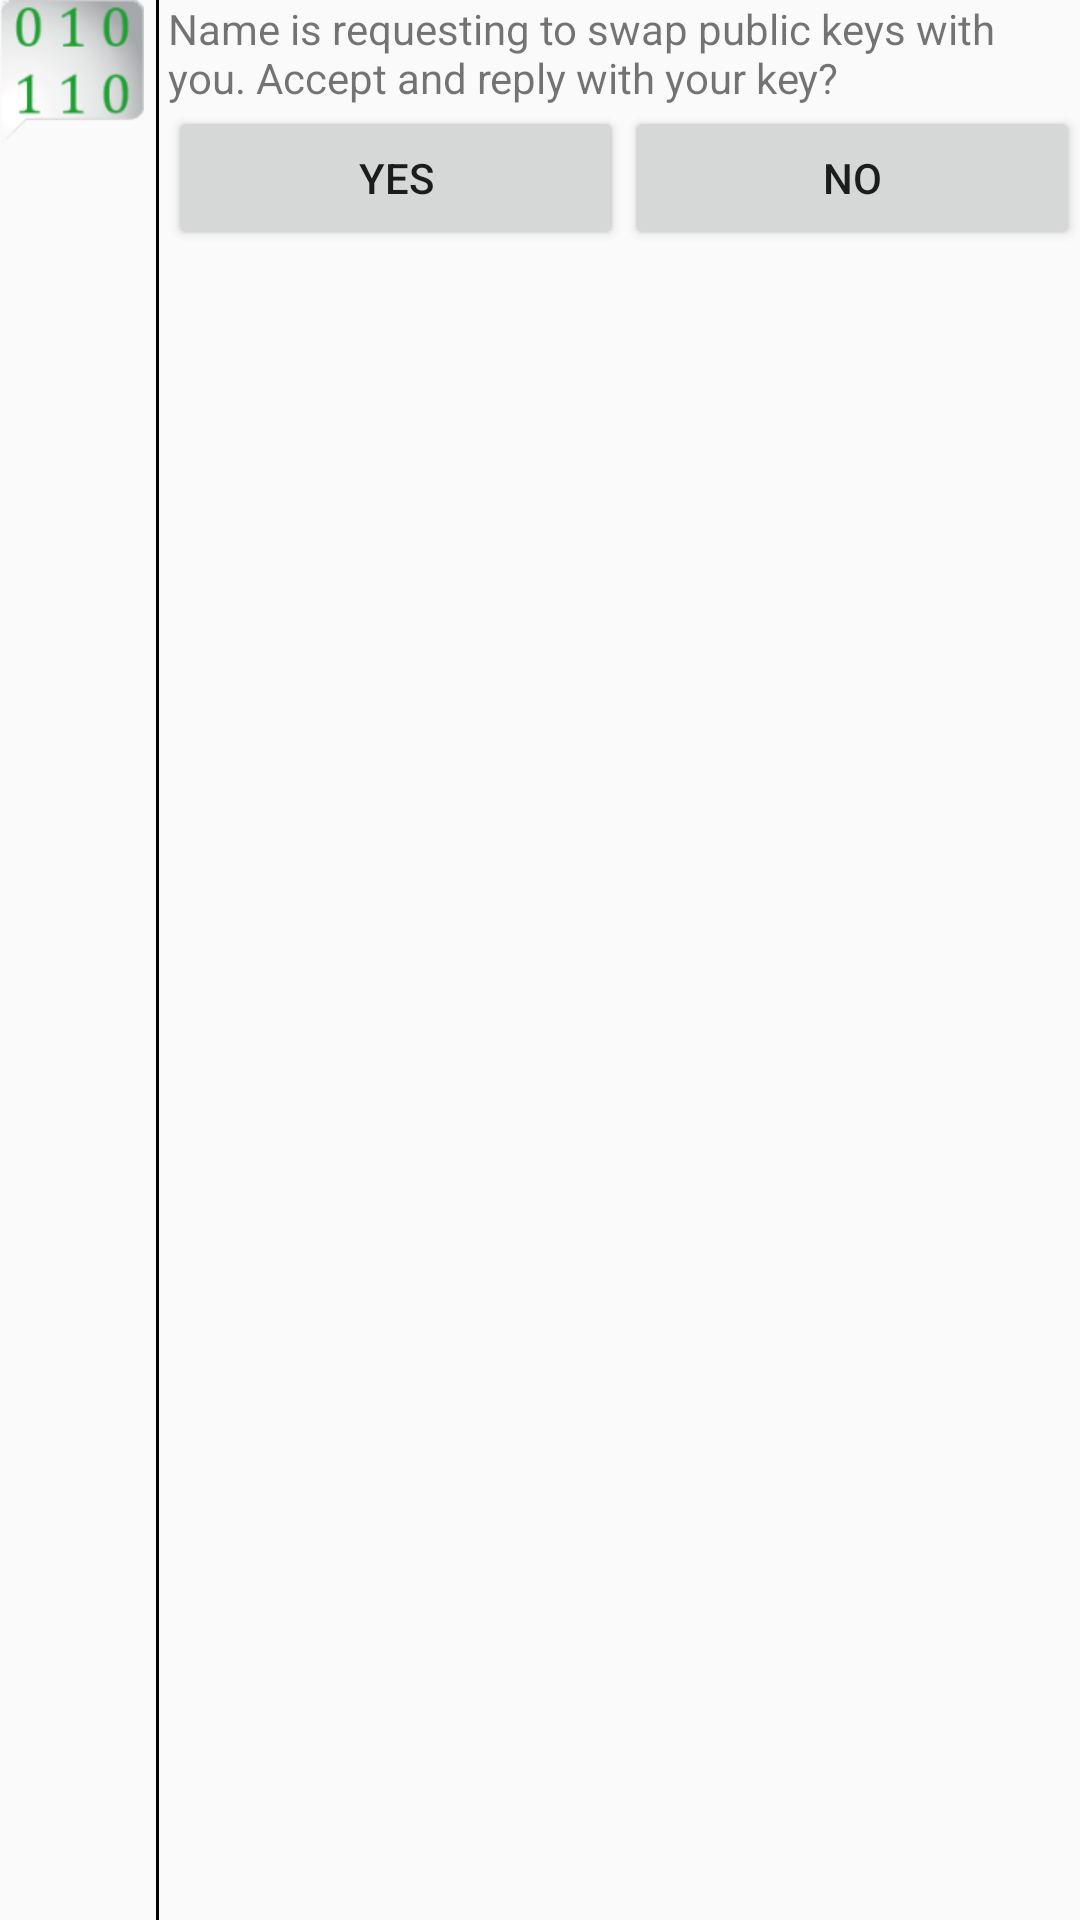

Android layout source for this screen:
<!-- AndroidManifest.xml: application theme AppTheme -->
<!-- res/layout/key_exchange_notification.xml -->
<?xml version="1.0" encoding="utf-8"?>
<LinearLayout xmlns:android="http://schemas.android.com/apk/res/android"
              android:layout_width="match_parent"
              android:layout_height="match_parent">
        <ImageView
            android:layout_width="wrap_content"
            android:layout_height="wrap_content"
            android:id="@+id/keyNotificationPicture"
            android:contentDescription="@string/contactCaption"
            android:src="@mipmap/icon"/>

        <View
            android:id="@+id/verticalSeparator"
            android:layout_width="1dp"
            android:layout_marginStart="4dp"
            android:layout_marginEnd="3dp"
            android:layout_height="match_parent"
            android:background="@android:color/background_dark" />

    <TableLayout
            android:layout_width="fill_parent"
            android:layout_height="wrap_content">

            <TableRow android:layout_width="fill_parent"
                      android:layout_height="wrap_content">

                <TextView
                    android:layout_width="fill_parent"
                    android:layout_height="wrap_content"
                    android:text="Name is requesting to swap public keys with you. Accept and reply with your key?"
                    android:id="@+id/keyNotificationMessage"
                    android:layout_span="2"
                    android:layout_weight="1"/>
            </TableRow>

        <TableRow
            android:layout_width="match_parent"
            android:layout_height="match_parent">

            <Button
                android:layout_width="0dip"
                android:layout_height="wrap_content"
                android:text="@string/yes"
                android:id="@+id/yesButton"
                android:layout_weight=".5"/>

            <Button
                android:layout_width="0dip"
                android:layout_height="wrap_content"
                android:text="@string/no"
                android:id="@+id/noButton"
                android:layout_weight=".5" />
        </TableRow>

    </TableLayout>

</LinearLayout>
<!-- resources referenced by this layout -->
<resources>
  <!-- mipmap icon: png bitmap (mipmap-hdpi, 6948 bytes) -->
  <string name="contactCaption">Contact image</string>
  <string name="no">No</string>
  <string name="yes">Yes</string>
  <style name="AppTheme" parent="Theme.AppCompat.Light.NoActionBar">
          
          
          <item name="colorPrimary">@color/mint</item>
  
          <item name="android:windowActionBar">false</item>
          <item name="android:windowNoTitle">true</item>
      </style>
  <color name="mint">#11D9A4</color>
</resources>
